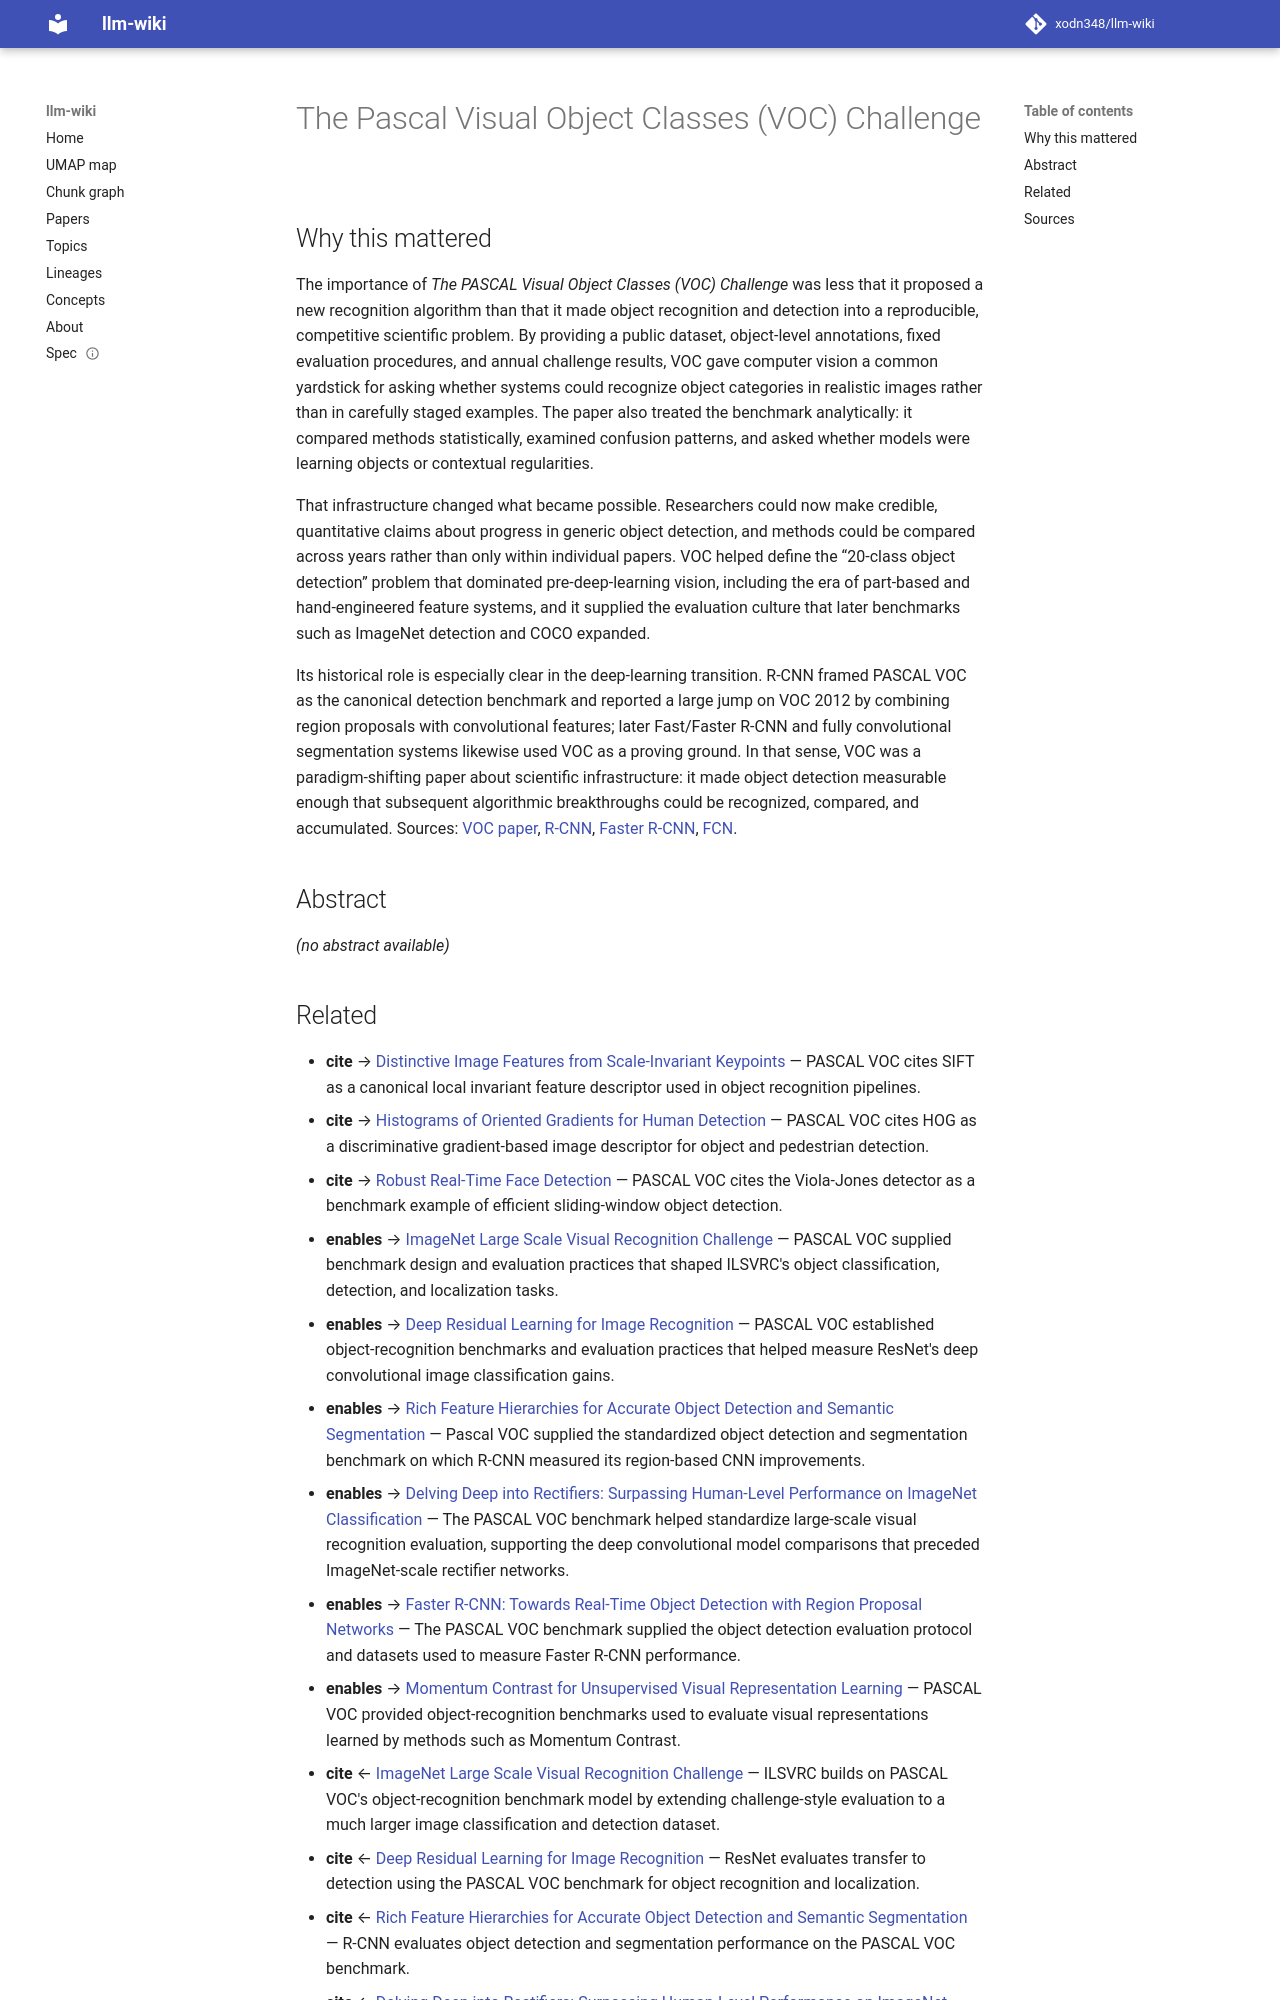

repository: xodn348/llm-wiki · page: paper/10_1007_s11263_009_0275_4/index.html · generator: mkdocs

---
title: The Pascal Visual Object Classes (VOC) Challenge
doi: 10.1007/s11263-009-0275-4
openalex_id: https://openalex.org/W2031489346
year: 2009
venue: International Journal of Computer Vision
authors: Mark Everingham, Luc Van Gool, Christopher K. I. Williams, John Winn, Andrew
  Zisserman
citations: 19398
fleming_tier: true
concepts:
- Pascal (unit)
- Benchmark (surveying)
- Artificial intelligence
- Computer science
- Object detection
- Cognitive neuroscience of visual object recognition
- Machine learning
- Visual inspection
- Context (archaeology)
- Object (grammar)
---

# The Pascal Visual Object Classes (VOC) Challenge

## Why this mattered

The importance of *The PASCAL Visual Object Classes (VOC) Challenge* was less that it proposed a new recognition algorithm than that it made object recognition and detection into a reproducible, competitive scientific problem. By providing a public dataset, object-level annotations, fixed evaluation procedures, and annual challenge results, VOC gave computer vision a common yardstick for asking whether systems could recognize object categories in realistic images rather than in carefully staged examples. The paper also treated the benchmark analytically: it compared methods statistically, examined confusion patterns, and asked whether models were learning objects or contextual regularities.

That infrastructure changed what became possible. Researchers could now make credible, quantitative claims about progress in generic object detection, and methods could be compared across years rather than only within individual papers. VOC helped define the “20-class object detection” problem that dominated pre-deep-learning vision, including the era of part-based and hand-engineered feature systems, and it supplied the evaluation culture that later benchmarks such as ImageNet detection and COCO expanded.

Its historical role is especially clear in the deep-learning transition. R-CNN framed PASCAL VOC as the canonical detection benchmark and reported a large jump on VOC 2012 by combining region proposals with convolutional features; later Fast/Faster R-CNN and fully convolutional segmentation systems likewise used VOC as a proving ground. In that sense, VOC was a paradigm-shifting paper about scientific infrastructure: it made object detection measurable enough that subsequent algorithmic breakthroughs could be recognized, compared, and accumulated. Sources: [VOC paper](https://www.microsoft.com/en-us/research/publication/the-pascal-visual-object-classes-voc-challenge/), [R-CNN](https://arxiv.org/abs/1311.2524), [Faster R-CNN](https://arxiv.org/abs/1506.01497), [FCN](https://arxiv.org/abs/1411.4038).

## Abstract

_(no abstract available)_
